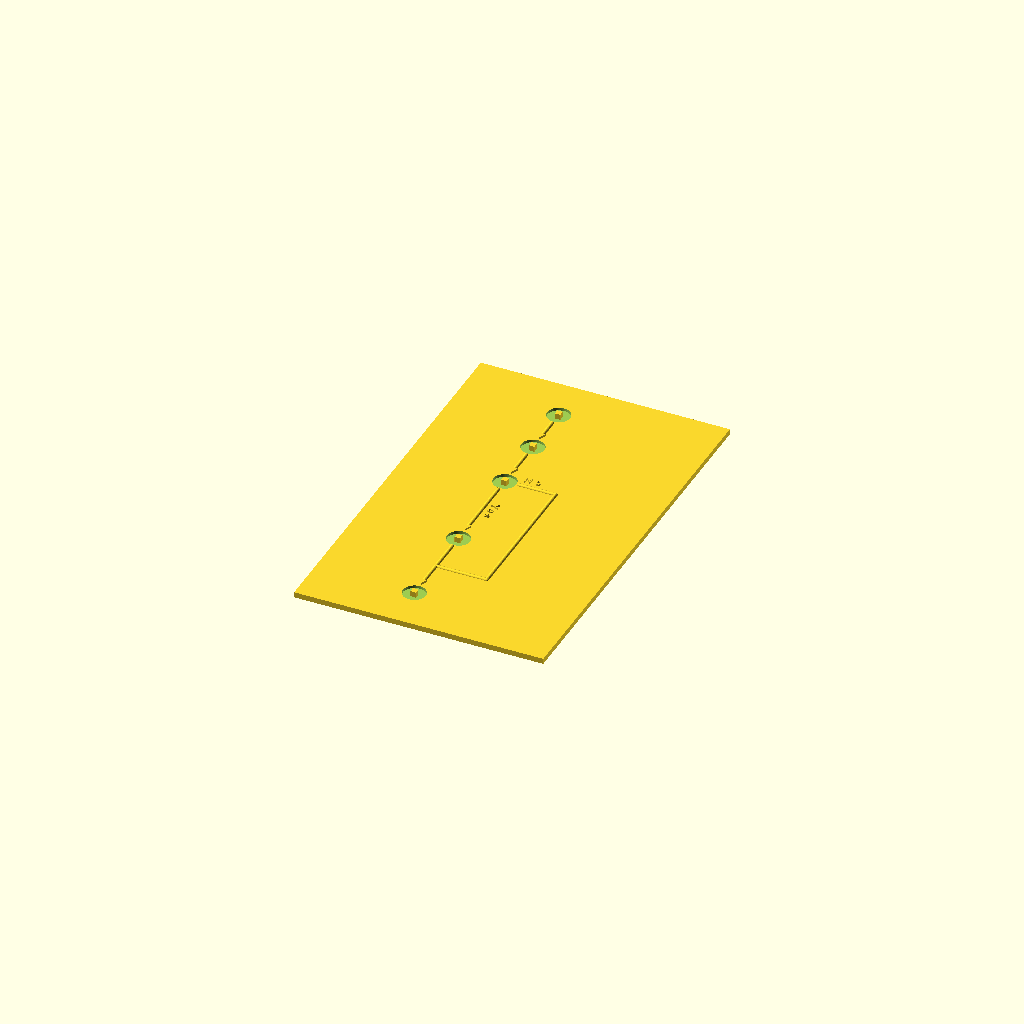
Cell 1: the model at its default parameters.
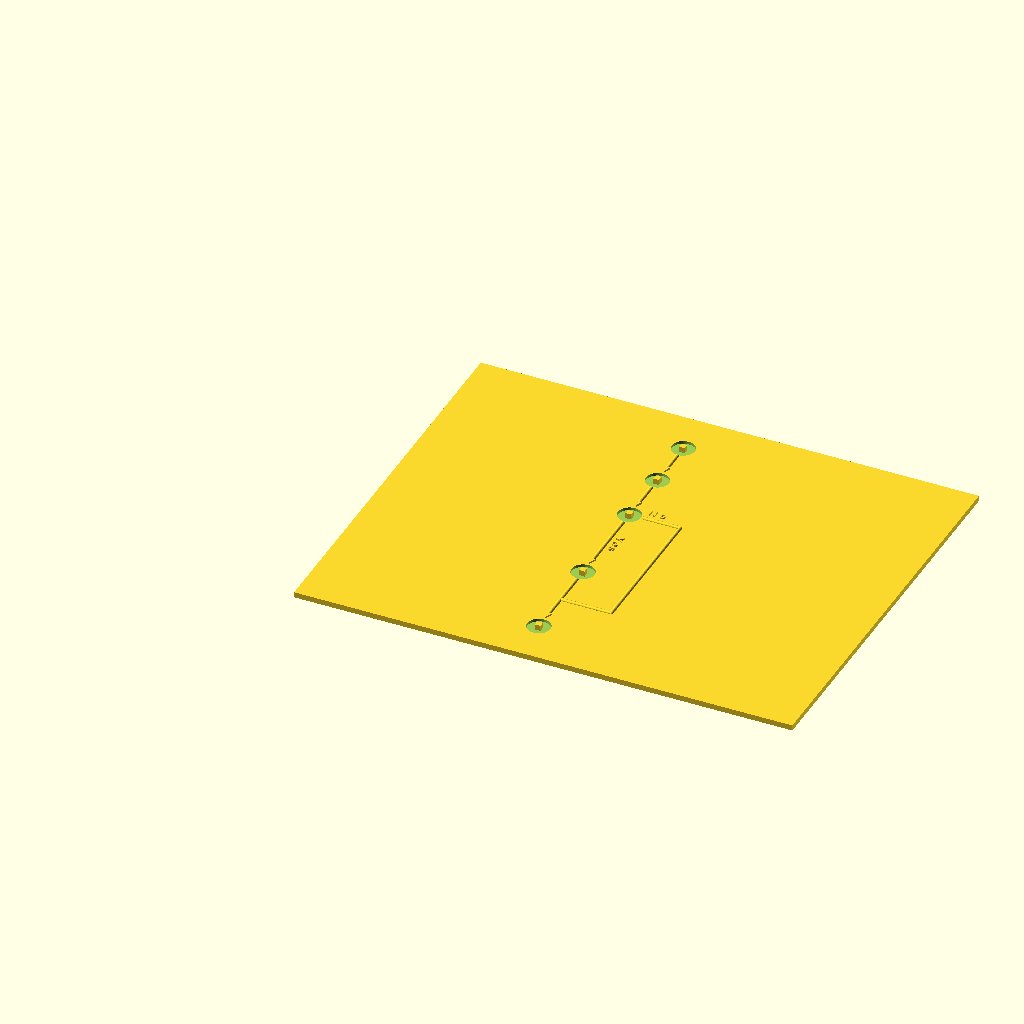
Cell 2 — base_width set to 270, the other parameters unchanged.
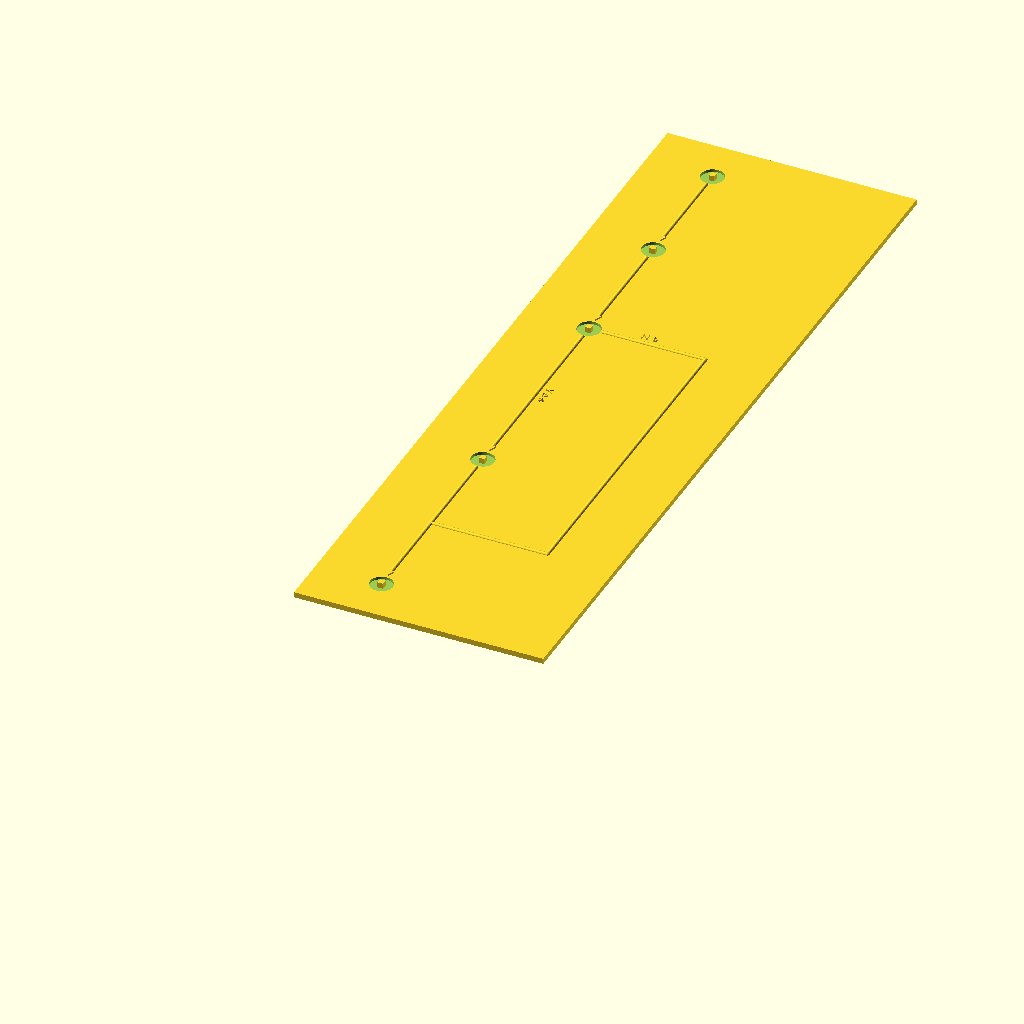
Cell 3: the same model with base_height = 434.
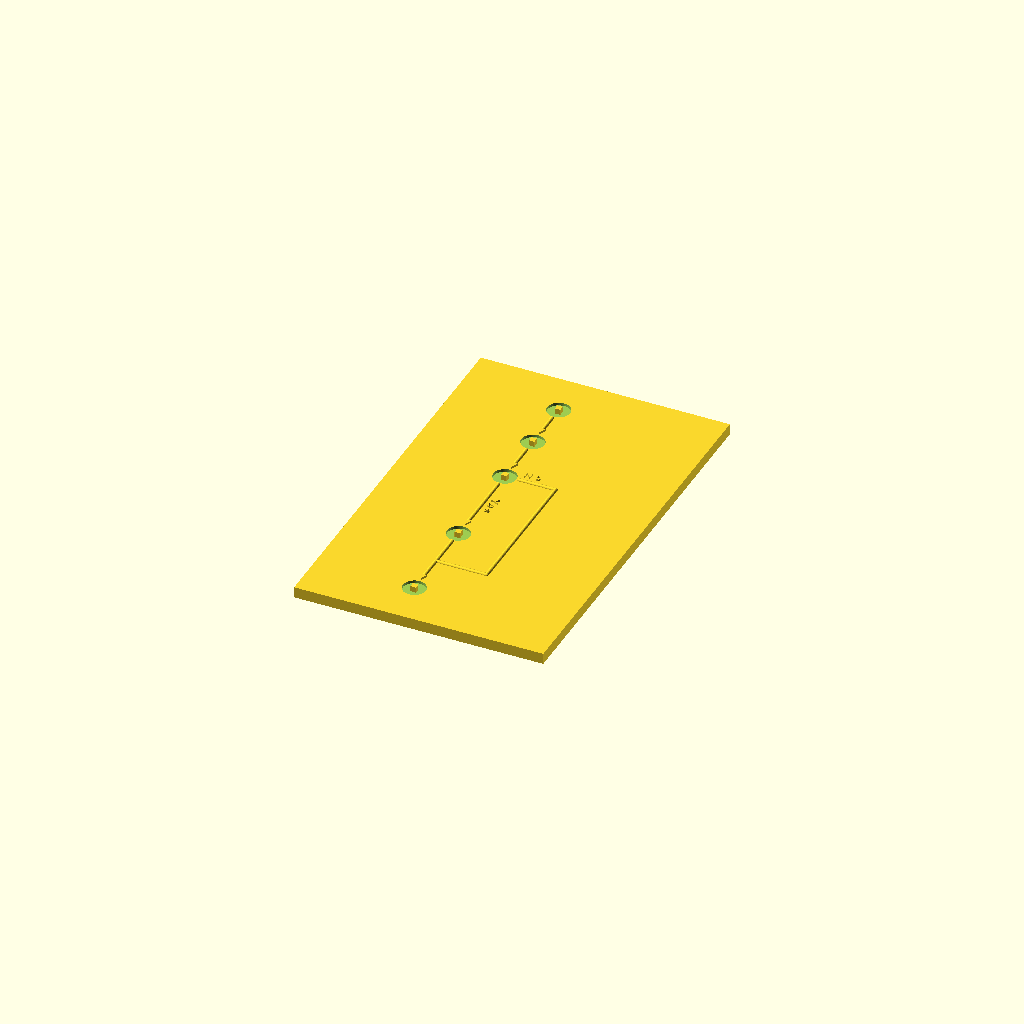
Cell 4: base_thickness = 6 (everything else at default).
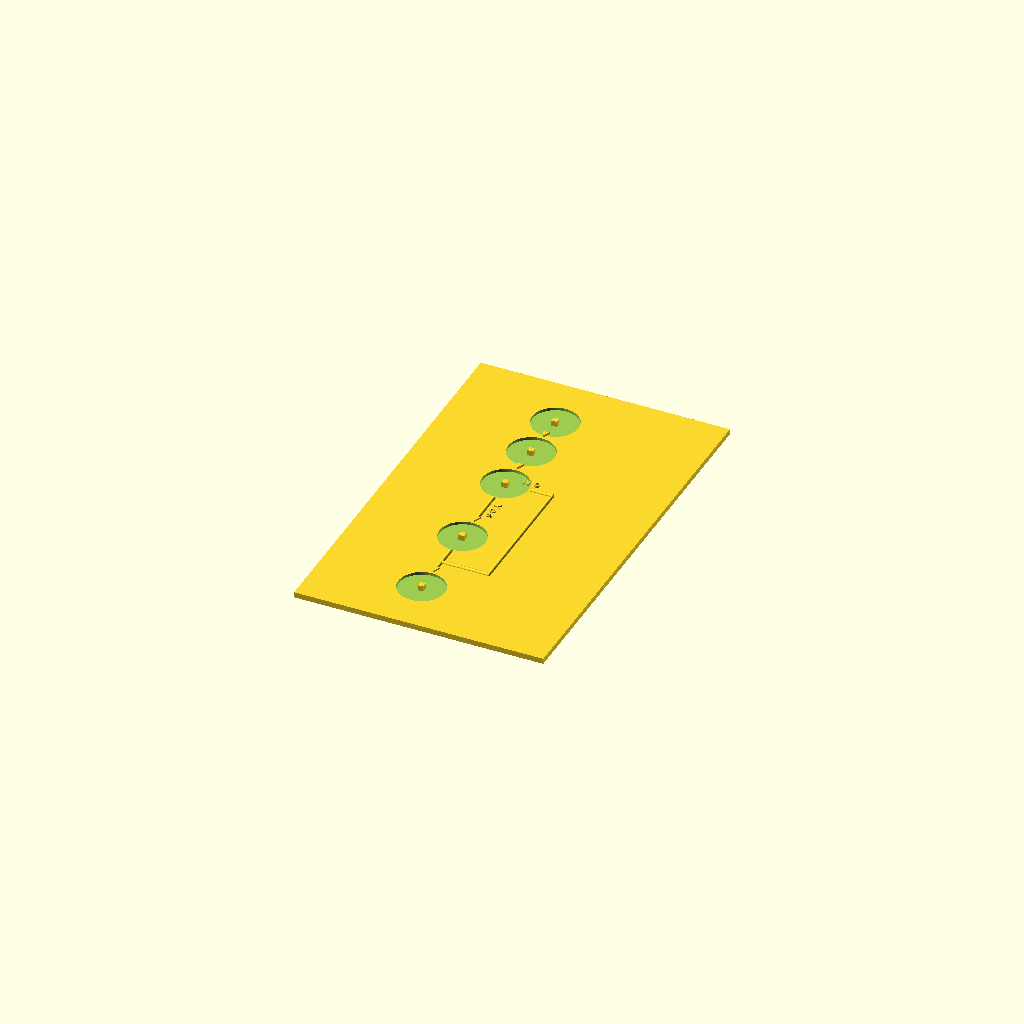
Cell 5: the same model with block_size = 25.
All cells are drawn from one camera (rotation 55°, 0°, 25°, orthographic, colour scheme Cornfield), so only the parameter changes between them.
The OpenSCAD source (src/utils/ELK/normal/flowchart_NanoVNA.scad):
// --- GLOBAL SETTINGS ---
$fn = 64;
base_width = 135;
base_height = 217;
base_thickness = 3;
relief_depth = 1.5; 

block_size = 12.5;   
post_size = 3;      // Size of the stability cube
edge_radius = 1; 
shape_radius = (block_size / 2); 

gap = 1.0; 
arrow_length = 4;
arrow_width = 3.5;
margin_x = 14.115;
margin_y = 18.325;

// --- DYNAMIC GRID ---
min_x = 42.0; max_x = 152;
min_y = -702.0; max_y = -32.0;

safe_margin_x = margin_x + (block_size / 2);
safe_margin_y = margin_y + (block_size / 2);
grid_spacing = min((base_width - (safe_margin_x * 2)) / max(1, (max_x - min_x)), 
                   (base_height - (safe_margin_y * 2)) / max(1, (max_y - min_y)));
                
x_offset = (base_width / 2) - ((min_x + max_x) / 2 * grid_spacing);
y_offset = (base_height / 2) - ((min_y + max_y) / 2 * grid_spacing);

function scale_p(p) = [p[0] * grid_spacing + x_offset, p[1] * grid_spacing + y_offset];

// --- MODULES ---
module node_relief(x, y) {
    p = scale_p([x, y]);
    translate([p[0], p[1], base_thickness - relief_depth])
        cylinder(h = relief_depth + 0.1, d = block_size);
}

module node_post(x, y) {
    p = scale_p([x, y]);
    // Start at the relief floor (3 - 1.5 = 1.5mm)
    // Cube height is 3mm
    // Result: Top of post is at Z = 4.5mm (1.5mm higher than the base)
    translate([p[0] - post_size/2, p[1] - post_size/2, base_thickness - relief_depth])
        cube([post_size, post_size, 3]);
}


module edge_segment(p1, p2, is_start=false, is_end=false) {
    p1s = scale_p(p1); p2s = scale_p(p2);
    dx = p2s[0] - p1s[0]; dy = p2s[1] - p1s[1];
    dist = sqrt(dx*dx + dy*dy); angle = atan2(dy, dx);
    sg = is_start ? shape_radius + gap : 0;
    eg = is_end ? shape_radius + arrow_length + gap : 0;
    if (dist - sg - eg > 0) 
        translate([p1s[0] + cos(angle)*sg, p1s[1] + sin(angle)*sg, base_thickness]) 
            rotate([0, 90, angle]) 
                cylinder(h = dist - sg - eg + 0.1, r = edge_radius, $fn=24);
}

module edge_elbow(p) { 
    v = scale_p(p); 
    translate([v[0], v[1], base_thickness]) sphere(r = edge_radius, $fn=32); 
}

module edge_arrow(p1, p2) {
    p1s = scale_p(p1); p2s = scale_p(p2);
    angle = atan2(p2s[1] - p1s[1], p2s[0] - p1s[0]);
    translate([p2s[0] - cos(angle)*(shape_radius+gap), p2s[1] - sin(angle)*(shape_radius+gap), base_thickness]) 
        rotate([0, 0, angle]) 
            linear_extrude(height = edge_radius) 
                polygon(points=[[0, 0], [-arrow_length , -arrow_width/2], [-arrow_length, arrow_width/2]]);
}

module edge_label(p1, p2, text_val) {
    p1s = scale_p(p1); p2s = scale_p(p2);
    angle = atan2(p2s[1] - p1s[1], p2s[0] - p1s[0]);
    adj_angle = (angle > 90 || angle < -90) ? angle + 180 : angle; 
    translate([(p1s[0] + p2s[0])/2 - sin(angle)*5, (p1s[1] + p2s[1])/2 + cos(angle)*5, base_thickness - 0.1])
        rotate([0, 0, adj_angle]) 
            linear_extrude(height=1.1) 
                text(text_val, size=4, spacing=1.5, valign="center", halign="center");
}

// --- RENDERING ---
union() {
    difference() {
        cube([base_width, base_height, base_thickness]);

        node_relief(42.0, -32.0);
        node_relief(42.0, -152.0);
        node_relief(42.0, -282.0);
        node_relief(42.0, -497.0);
        node_relief(42.0, -702.0);
    } // End difference
    node_post(42.0, -32.0);
    node_post(42.0, -152.0);
    node_post(42.0, -282.0);
    node_post(42.0, -497.0);
    node_post(42.0, -702.0);
    edge_segment([42.0, -32.0], [42.0, -152.0], true, true);
    edge_arrow([42.0, -32.0], [42.0, -152.0]);
    edge_segment([42.0, -152.0], [42.0, -282.0], true, true);
    edge_arrow([42.0, -152.0], [42.0, -282.0]);
    edge_segment([42.0, -282.0], [42.0, -497.0], true, true);
    edge_arrow([42.0, -282.0], [42.0, -497.0]);
    edge_label([42.0, -282.0], [42.0, -497.0], "Yes");
    edge_segment([42.0, -282.0], [152, -282], true, false);
    edge_segment([152, -282], [152, -602], false, false);
    edge_elbow([152, -282]);
    edge_segment([152, -602], [42, -602], false, false);
    edge_elbow([152, -602]);
    edge_segment([42, -602], [42.0, -702.0], false, true);
    edge_elbow([42, -602]);
    edge_arrow([42, -602], [42.0, -702.0]);
    edge_label([42.0, -282.0], [152, -282], "No");
    edge_segment([42.0, -497.0], [42.0, -702.0], true, true);
    edge_arrow([42.0, -497.0], [42.0, -702.0]);
}
Customizer parameters (derived from the source; name, type, default, range or options):
base_width: number, default 135
base_height: number, default 217
base_thickness: number, default 3
relief_depth: number, default 1.5
block_size: number, default 12.5
post_size: number, default 3
edge_radius: number, default 1
gap: number, default 1
arrow_length: number, default 4
arrow_width: number, default 3.5
margin_x: number, default 14.115
margin_y: number, default 18.325
